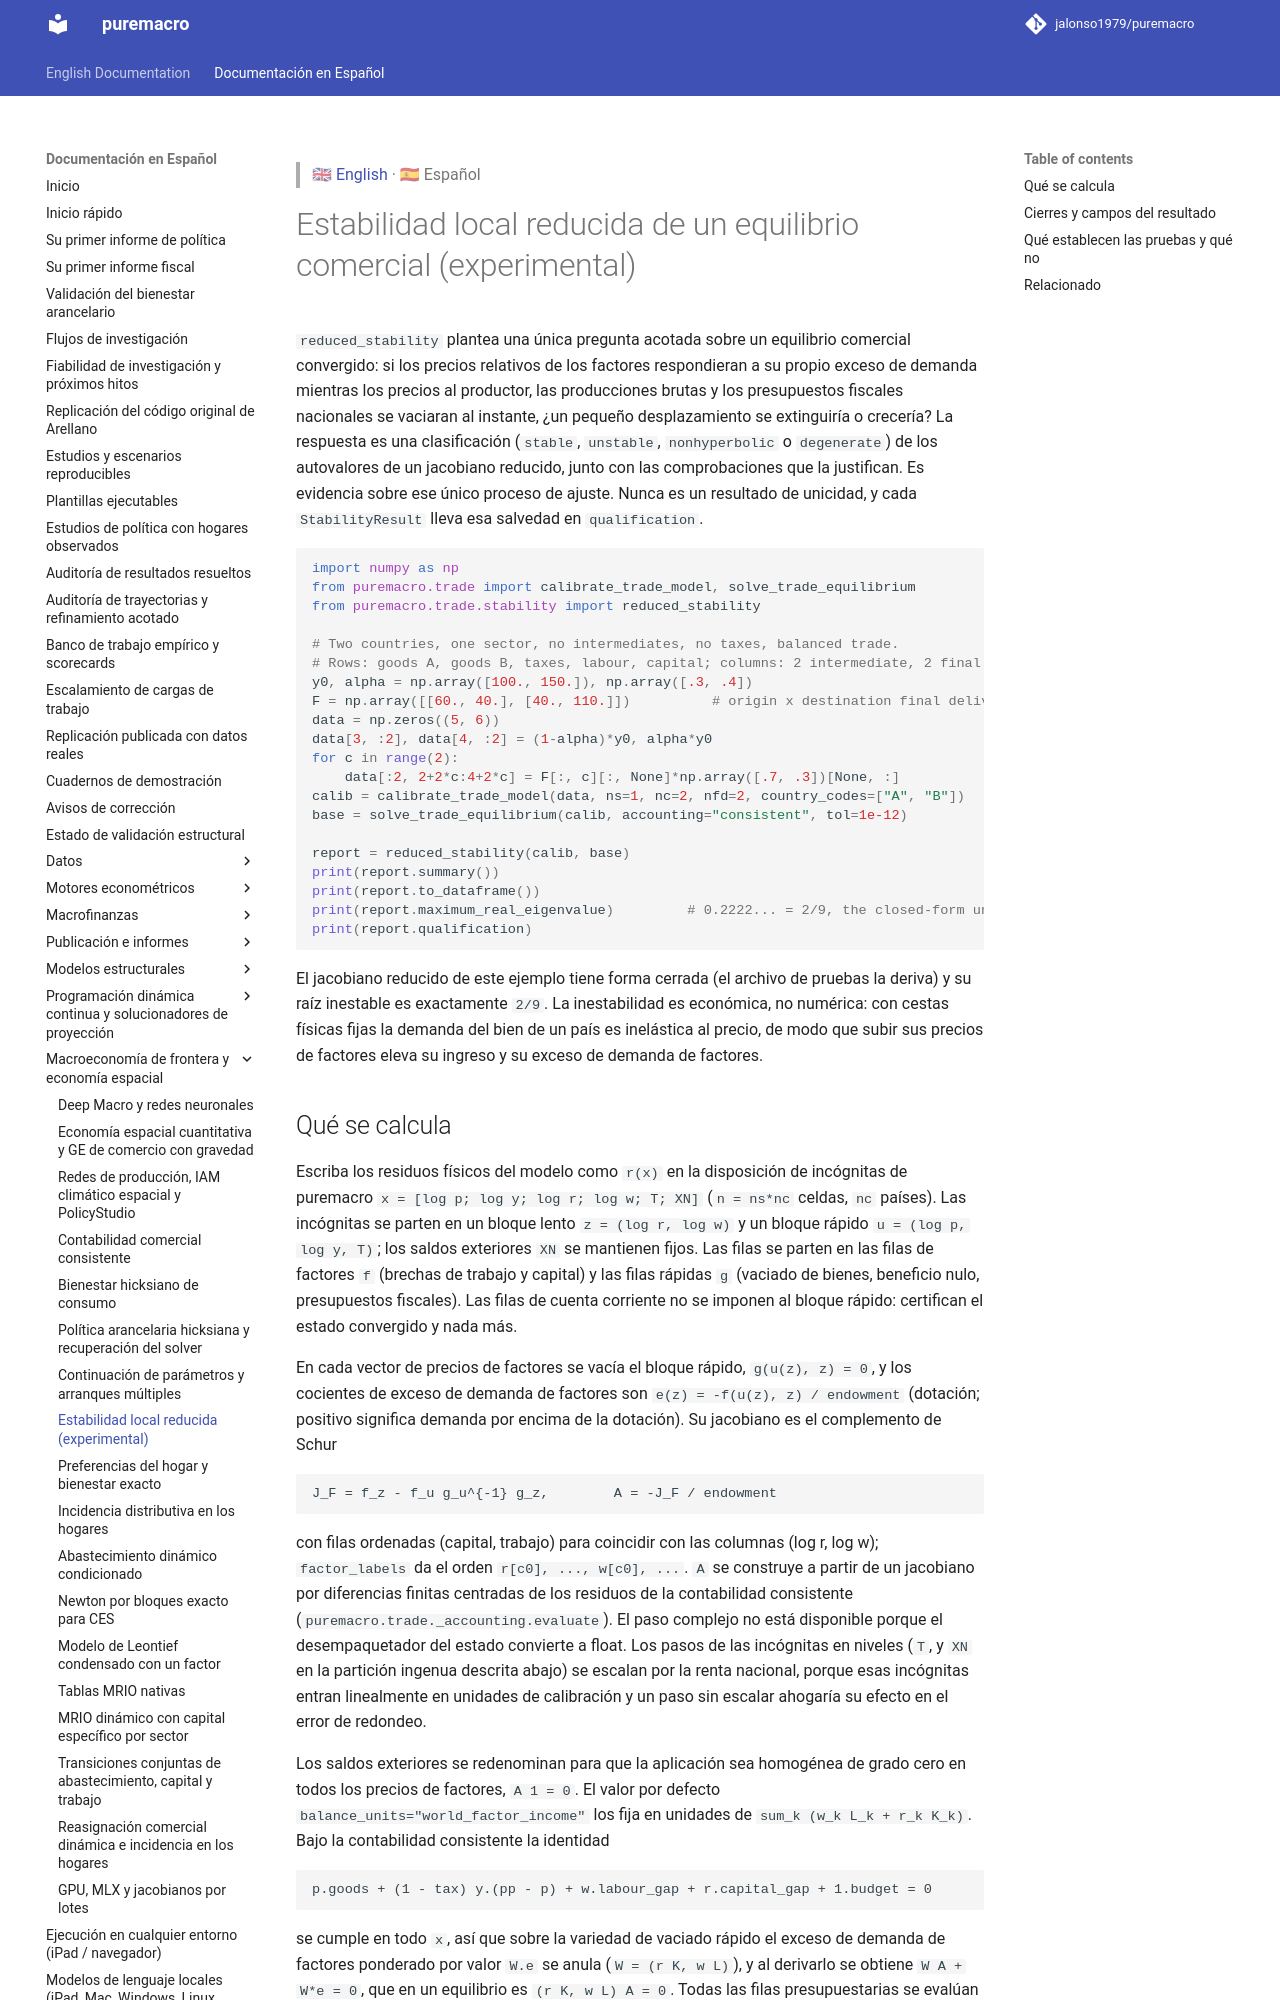

repository: Allisterh/puremacro · page: docs/es/trade_stability/index.html · generator: mkdocs

> 🇬🇧 [English](../trade_stability.md) · 🇪🇸 Español

# Estabilidad local reducida de un equilibrio comercial (experimental)

`reduced_stability` plantea una única pregunta acotada sobre un equilibrio comercial convergido: si los precios relativos de los factores respondieran a su propio exceso de demanda mientras los precios al productor, las producciones brutas y los presupuestos fiscales nacionales se vaciaran al instante, ¿un pequeño desplazamiento se extinguiría o crecería? La respuesta es una clasificación (`stable`, `unstable`, `nonhyperbolic` o `degenerate`) de los autovalores de un jacobiano reducido, junto con las comprobaciones que la justifican. Es evidencia sobre ese único proceso de ajuste. Nunca es un resultado de unicidad, y cada `StabilityResult` lleva esa salvedad en `qualification`.

```python
import numpy as np
from puremacro.trade import calibrate_trade_model, solve_trade_equilibrium
from puremacro.trade.stability import reduced_stability

# Two countries, one sector, no intermediates, no taxes, balanced trade.
# Rows: goods A, goods B, taxes, labour, capital; columns: 2 intermediate, 2 final uses per country.
y0, alpha = np.array([100., 150.]), np.array([.3, .4])
F = np.array([[60., 40.], [40., 110.]])          # origin x destination final deliveries
data = np.zeros((5, 6))
data[3, :2], data[4, :2] = (1-alpha)*y0, alpha*y0
for c in range(2):
    data[:2, 2+2*c:4+2*c] = F[:, c][:, None]*np.array([.7, .3])[None, :]
calib = calibrate_trade_model(data, ns=1, nc=2, nfd=2, country_codes=["A", "B"])
base = solve_trade_equilibrium(calib, accounting="consistent", tol=1e-12)

report = reduced_stability(calib, base)
print(report.summary())
print(report.to_dataframe())
print(report.maximum_real_eigenvalue)         # 0.2222... = 2/9, the closed-form unstable root
print(report.qualification)
```

El jacobiano reducido de este ejemplo tiene forma cerrada (el archivo de pruebas la deriva) y su raíz inestable es exactamente `2/9`. La inestabilidad es económica, no numérica: con cestas físicas fijas la demanda del bien de un país es inelástica al precio, de modo que subir sus precios de factores eleva su ingreso y su exceso de demanda de factores.
